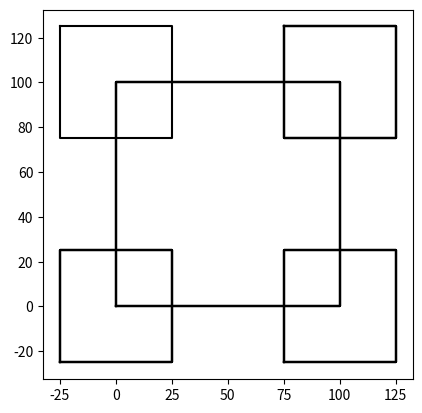

Write Python code to recreate this figure.
"""
[redacted]
[redacted]
[redacted]
Lab 1
[redacted]

the squares use the vertices of the larger square as center points which can be
achieved by dividing the size of the original square by 4. Then use this as the
new center point for the smaller squares and manipulate the x and y cooridinates
to align them on the corners
"""

import numpy as np
import matplotlib.pyplot as plt


def draw_nest(ax,n, x, point):
    if n>0:
        ax.plot(u[:,0],u[:,1],color='k')
        ax.plot(v[:,0],v[:,1],color='k')  
        ax.plot(w[:,0],w[:,1],color='k') 
        ax.plot(x[:,0],x[:,1],color='k')  
        ax.plot(y[:,0],y[:,1],color='k')              
        draw_nest(ax,n-1, u, point)
        draw_nest(ax,n-1, v, point)
        draw_nest(ax,n-1, w, point)
        draw_nest(ax,n-1, x, point)
        draw_nest(ax,n-1, y, point)

plt.close("all") 
size = 100
point = size/4
n=1
u = np.array([[0,0],[0,size],[size,size],[size,0],[0,0]])
v = np.array([[point*3,-point],[point*3,point],[size+point,point],[size+point,-point],[point*3,-point]])
w = np.array([[-point,-point],[-point,point],[point,point],[point,-point],[-point,-point]])
x = np.array([[-point, size+point],[point, size+point],[point, size-point],[-point,size-point], [-point, size+point]])
y = np.array([[size-point, size+point],[size+point, size+point],[size+point, size-point],[size-point,size-point], [size-point, size+point]])

fig, ax = plt.subplots()
draw_nest(ax,n, u, point)
draw_nest(ax,n, v , point)
draw_nest(ax,n, w , point)
draw_nest(ax,n, x, point)
draw_nest(ax,n, y, point)

ax.set_aspect(1.0)
ax.axis('on')
plt.show()
fig.savefig('squares.png')

        
